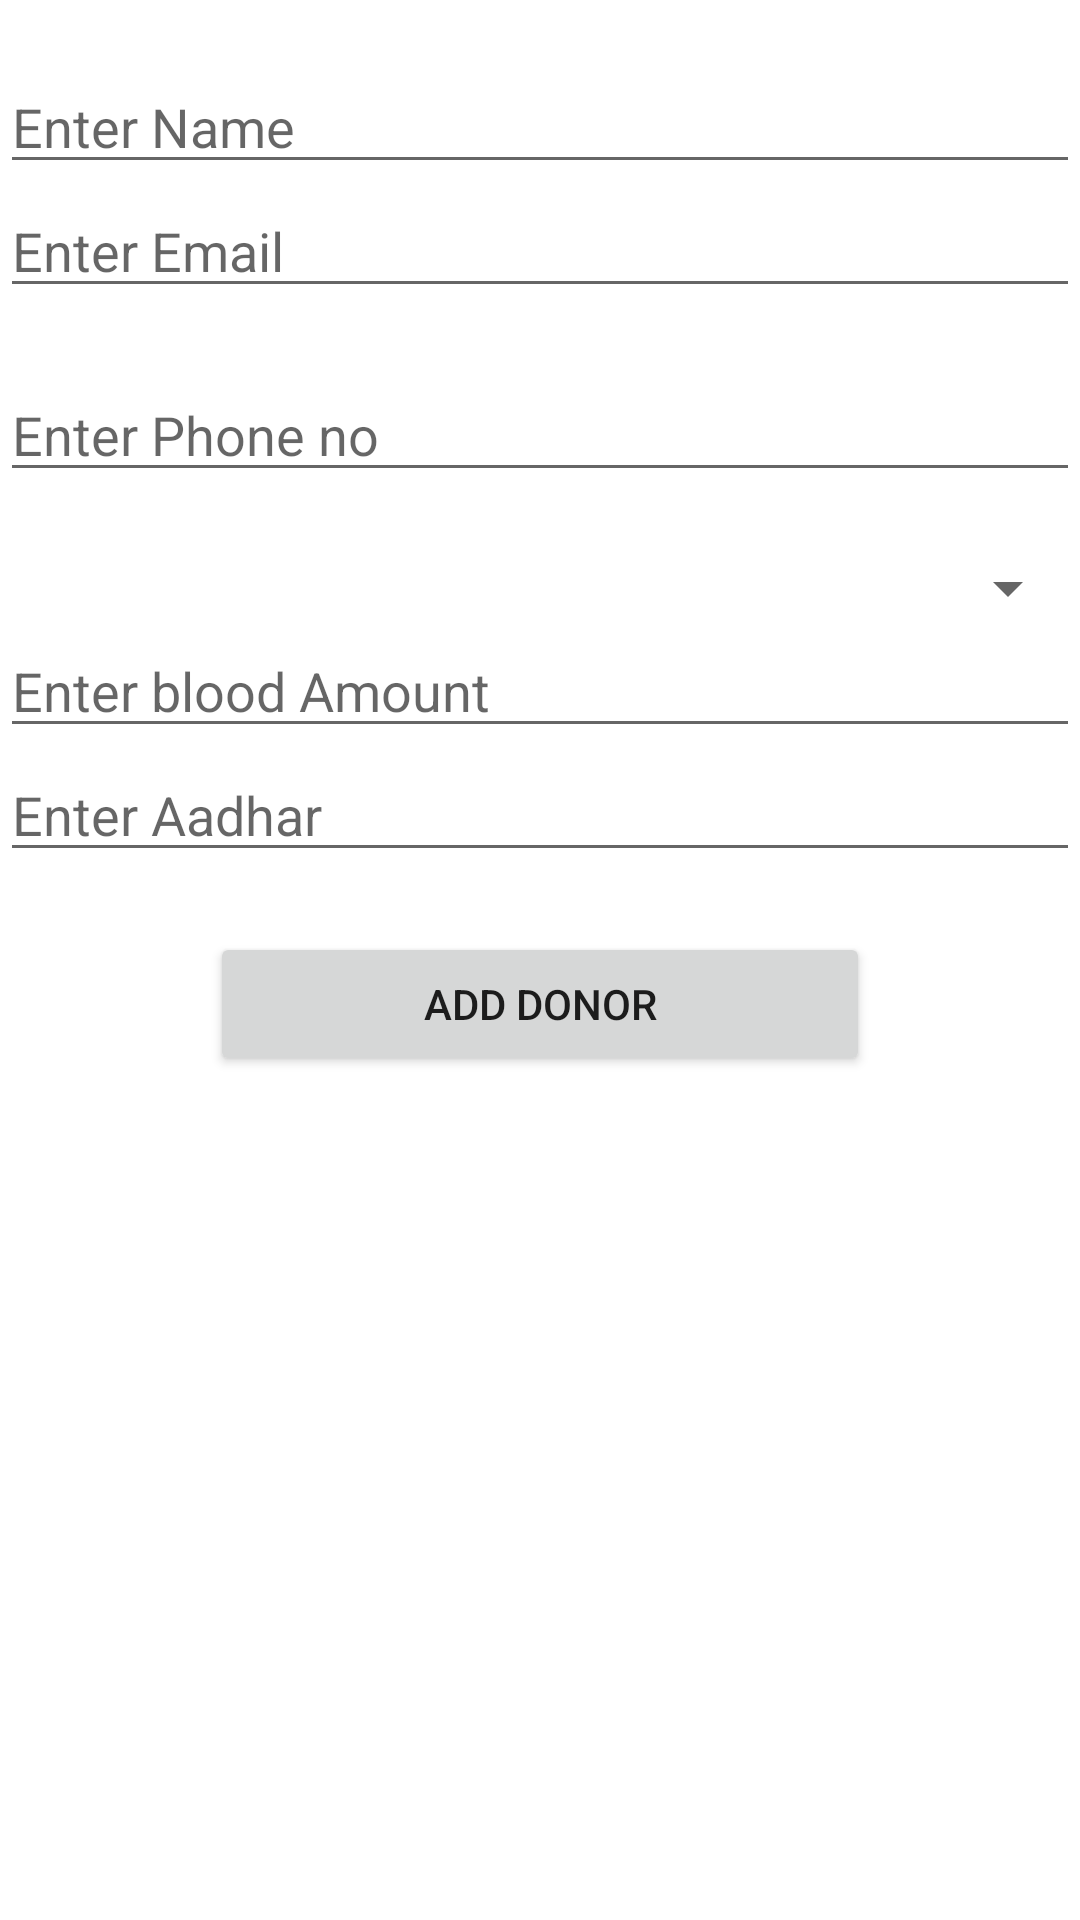

Here is an Android app screen rendered from its layout file. Give the layout XML and the strings, colors and styles it references.
<!-- AndroidManifest.xml: application theme Theme.BloodBankSystem -->
<!-- res/layout/activity_hospital_add_donor.xml -->
<?xml version="1.0" encoding="utf-8"?>
<LinearLayout xmlns:android="http://schemas.android.com/apk/res/android"
    xmlns:app="http://schemas.android.com/apk/res-auto"
    xmlns:tools="http://schemas.android.com/tools"
    android:layout_width="match_parent"
    android:layout_height="match_parent"
    android:orientation="vertical"
    tools:context=".HospitalAddDonor">

    <EditText
        android:id="@+id/etDonorName"
        android:layout_width="match_parent"
        android:layout_height="wrap_content"
        android:ems="10"
        android:inputType="textPersonName"
        android:layout_marginTop="20dp"
        android:hint="Enter Name"
        android:text="" />

    <EditText
        android:id="@+id/etDonorEmail"
        android:layout_width="match_parent"
        android:layout_height="wrap_content"
        android:ems="10"
        android:hint="Enter Email"
        android:inputType="textEmailAddress" />

    <EditText
        android:id="@+id/etDonorPhone"
        android:layout_width="match_parent"
        android:layout_height="wrap_content"
        android:ems="10"
        android:hint="Enter Phone no"
        android:layout_marginTop="20dp"
        android:inputType="number" />

    <Spinner
        android:id="@+id/spnBloodGroup"
        android:layout_width="match_parent"
        android:layout_marginTop="20dp"
        android:layout_height="wrap_content" />

    <EditText
        android:id="@+id/etBloodAmount"
        android:layout_width="match_parent"
        android:layout_height="wrap_content"
        android:ems="10"
        android:hint="Enter blood Amount"
        android:inputType="number" />

    <EditText
        android:id="@+id/etDonorAadhar"
        android:layout_width="match_parent"
        android:layout_height="wrap_content"
        android:ems="10"
        android:hint="Enter Aadhar"
        android:inputType="number" />

    <Button
        android:id="@+id/btnAddDonor"
        android:layout_width="220dp"
        android:layout_marginTop="20dp"
        android:layout_height="wrap_content"
        android:layout_gravity="center"
        android:text="Add Donor" />

</LinearLayout>
<!-- resources referenced by this layout -->
<resources>
  <style name="Theme.BloodBankSystem" parent="Theme.MaterialComponents.DayNight.DarkActionBar">
          
          <item name="colorPrimary">@color/purple_500</item>
          <item name="colorPrimaryVariant">@color/purple_700</item>
          <item name="colorOnPrimary">@color/white</item>
          
          <item name="colorSecondary">@color/teal_200</item>
          <item name="colorSecondaryVariant">@color/teal_700</item>
          <item name="colorOnSecondary">@color/black</item>
          
          <item name="android:statusBarColor" tools:targetApi="l">?attr/colorPrimaryVariant</item>
          
      </style>
  <!-- not gathered from this repository: default colours our renderer supplied (Android Studio template values) -->
  <color name="purple_500">#FF6200EE</color>
  <color name="purple_700">#FF3700B3</color>
  <color name="teal_200">#FF03DAC5</color>
  <color name="teal_700">#FF018786</color>
  <color name="black">#FF000000</color>
  <color name="white">#FFFFFFFF</color>
</resources>
